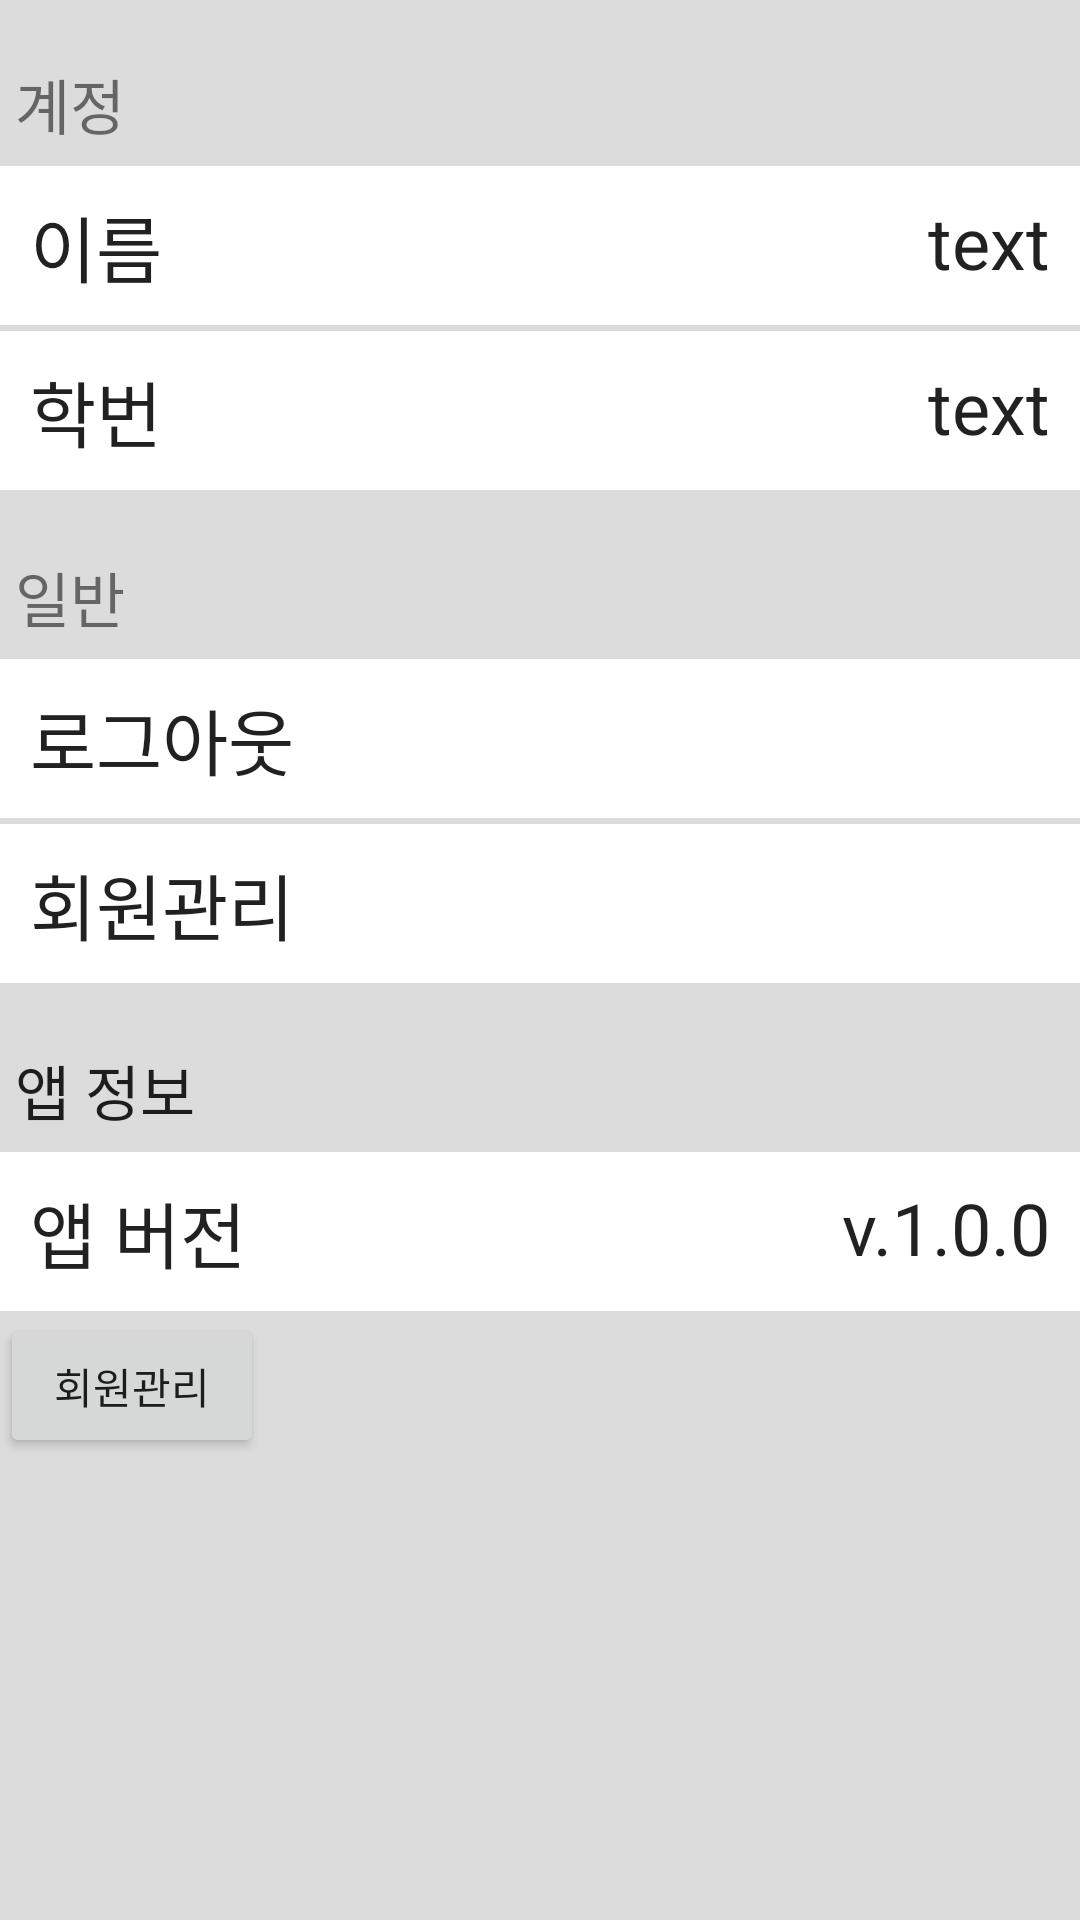

Here is an Android app screen rendered from its layout file. Give the layout XML and the strings, colors and styles it references.
<!-- AndroidManifest.xml: application theme AppTheme -->
<!-- res/layout/fragment_fragment4.xml -->
<ScrollView xmlns:android="http://schemas.android.com/apk/res/android"
    xmlns:tools="http://schemas.android.com/tools"
    android:layout_width="match_parent"
    android:layout_height="match_parent"
    android:background="#DCDCDC"
    tools:context="com.example.qhshe.oops_1.Fragment4">

    

    <LinearLayout
        android:layout_width="match_parent"
        android:layout_height="match_parent"
        android:orientation="vertical">

        <TextView
            android:id="@+id/textView"
            android:layout_width="match_parent"
            android:layout_height="wrap_content"
            android:layout_marginTop="15dp"
            android:padding="5dp"
            android:textSize="20dp"
            android:text="계정"/>

        <LinearLayout
            android:layout_width="match_parent"
            android:layout_height="match_parent"
            android:orientation="horizontal"
            android:padding="10dp"
            android:background="@drawable/textlines">

            <TextView
                android:layout_width="0dp"
                android:layout_height="match_parent"
                android:layout_weight="2"
                android:gravity="left"
                android:text="이름"
                android:textAppearance="@style/TextAppearance.AppCompat.Headline" />

            <TextView
                android:id="@+id/myName"
                android:layout_width="0dp"
                android:layout_height="match_parent"
                android:layout_weight="3"
                android:gravity="right"
                android:text="text"
                android:textAppearance="@style/TextAppearance.AppCompat.Headline" />

        </LinearLayout>


        <LinearLayout
            android:layout_width="match_parent"
            android:layout_height="match_parent"
            android:orientation="horizontal"
            android:padding="10dp"
            android:background="@drawable/textlines">

            <TextView
                android:layout_width="0dp"
                android:layout_height="match_parent"
                android:layout_weight="2"
                android:gravity="left"
                android:text="학번"
                android:textAppearance="@style/TextAppearance.AppCompat.Headline" />

            <TextView
                android:id="@+id/mySno"
                android:layout_width="0dp"
                android:layout_height="match_parent"
                android:layout_weight="3"
                android:gravity="right"
                android:text="text"
                android:textAppearance="@style/TextAppearance.AppCompat.Headline" />

        </LinearLayout>


        <TextView
            android:id="@+id/textView2"
            android:layout_width="match_parent"
            android:layout_height="wrap_content"
            android:layout_marginTop="15dp"
            android:padding="5dp"
            android:textSize="20dp"
            android:text="일반" />


        <LinearLayout
            android:layout_width="match_parent"
            android:layout_height="match_parent"
            android:orientation="vertical">

            <TextView
                android:id="@+id/myLogout"
                android:layout_width="match_parent"
                android:layout_height="0dp"
                android:layout_weight="1"
                android:background="@drawable/textlines"
                android:padding="10dp"
                android:text="로그아웃"
                android:textAppearance="@style/TextAppearance.AppCompat.Headline" />

            <TextView
                android:id="@+id/myManager"
                android:layout_width="match_parent"
                android:layout_height="0dp"
                android:layout_weight="1"
                android:background="@drawable/textlines"
                android:padding="10dp"
                android:text="회원관리"
                android:textAppearance="@style/TextAppearance.AppCompat.Headline" />

        </LinearLayout>


        <TextView
            android:id="@+id/textView3"
            android:layout_width="match_parent"
            android:layout_height="wrap_content"
            android:layout_marginTop="15dp"
            android:text="앱 정보"
            android:padding="5dp"
            android:textSize="20dp"
            android:textAppearance="@style/TextAppearance.AppCompat.Headline" />


        <LinearLayout
            android:layout_width="match_parent"
            android:layout_height="match_parent"
            android:orientation="horizontal"
            android:padding="10dp"
            android:background="@drawable/textlines">

            <TextView
                android:layout_width="0dp"
                android:layout_height="match_parent"
                android:layout_weight="2"
                android:gravity="left"
                android:text="앱 버전"
                android:textAppearance="@style/TextAppearance.AppCompat.Headline" />

            <TextView
                android:layout_width="0dp"
                android:layout_height="match_parent"
                android:layout_weight="3"
                android:gravity="right"
                android:text="v.1.0.0"
                android:textAppearance="@style/TextAppearance.AppCompat.Headline" />

        </LinearLayout>


        <Button
            android:id="@+id/managermentButton"
            android:layout_width="wrap_content"
            android:layout_height="wrap_content"
            android:layout_centerHorizontal="true"
            android:layout_centerVertical="true"
            android:text="회원관리" />

    </LinearLayout>

</ScrollView>
<!-- resources referenced by this layout -->
<resources>
  <!-- drawable textlines (drawable) -->
  <?xml version="1.0" encoding="utf-8"?>
  <layer-list xmlns:android="http://schemas.android.com/apk/res/android">
  
      <item android:top="1dp" android:bottom="1dp">
          <shape android:shape="rectangle">
              <solid android:color="#ffffff" />
          </shape>
      </item>
  
  </layer-list>
  <style name="AppTheme" parent="Theme.AppCompat.Light.DarkActionBar">
          
          <item name="colorPrimary">@color/colorPrimary</item>
          <item name="colorPrimaryDark">@color/colorPrimaryDark</item>
          <item name="colorAccent">@color/colorAccent</item>
      </style>
  <!-- not gathered from this repository: default colours our renderer supplied (Android Studio template values) -->
  <color name="colorPrimary">#FF6200EE</color>
  <color name="colorPrimaryDark">#FF3700B3</color>
  <color name="colorAccent">#FF03DAC5</color>
</resources>
